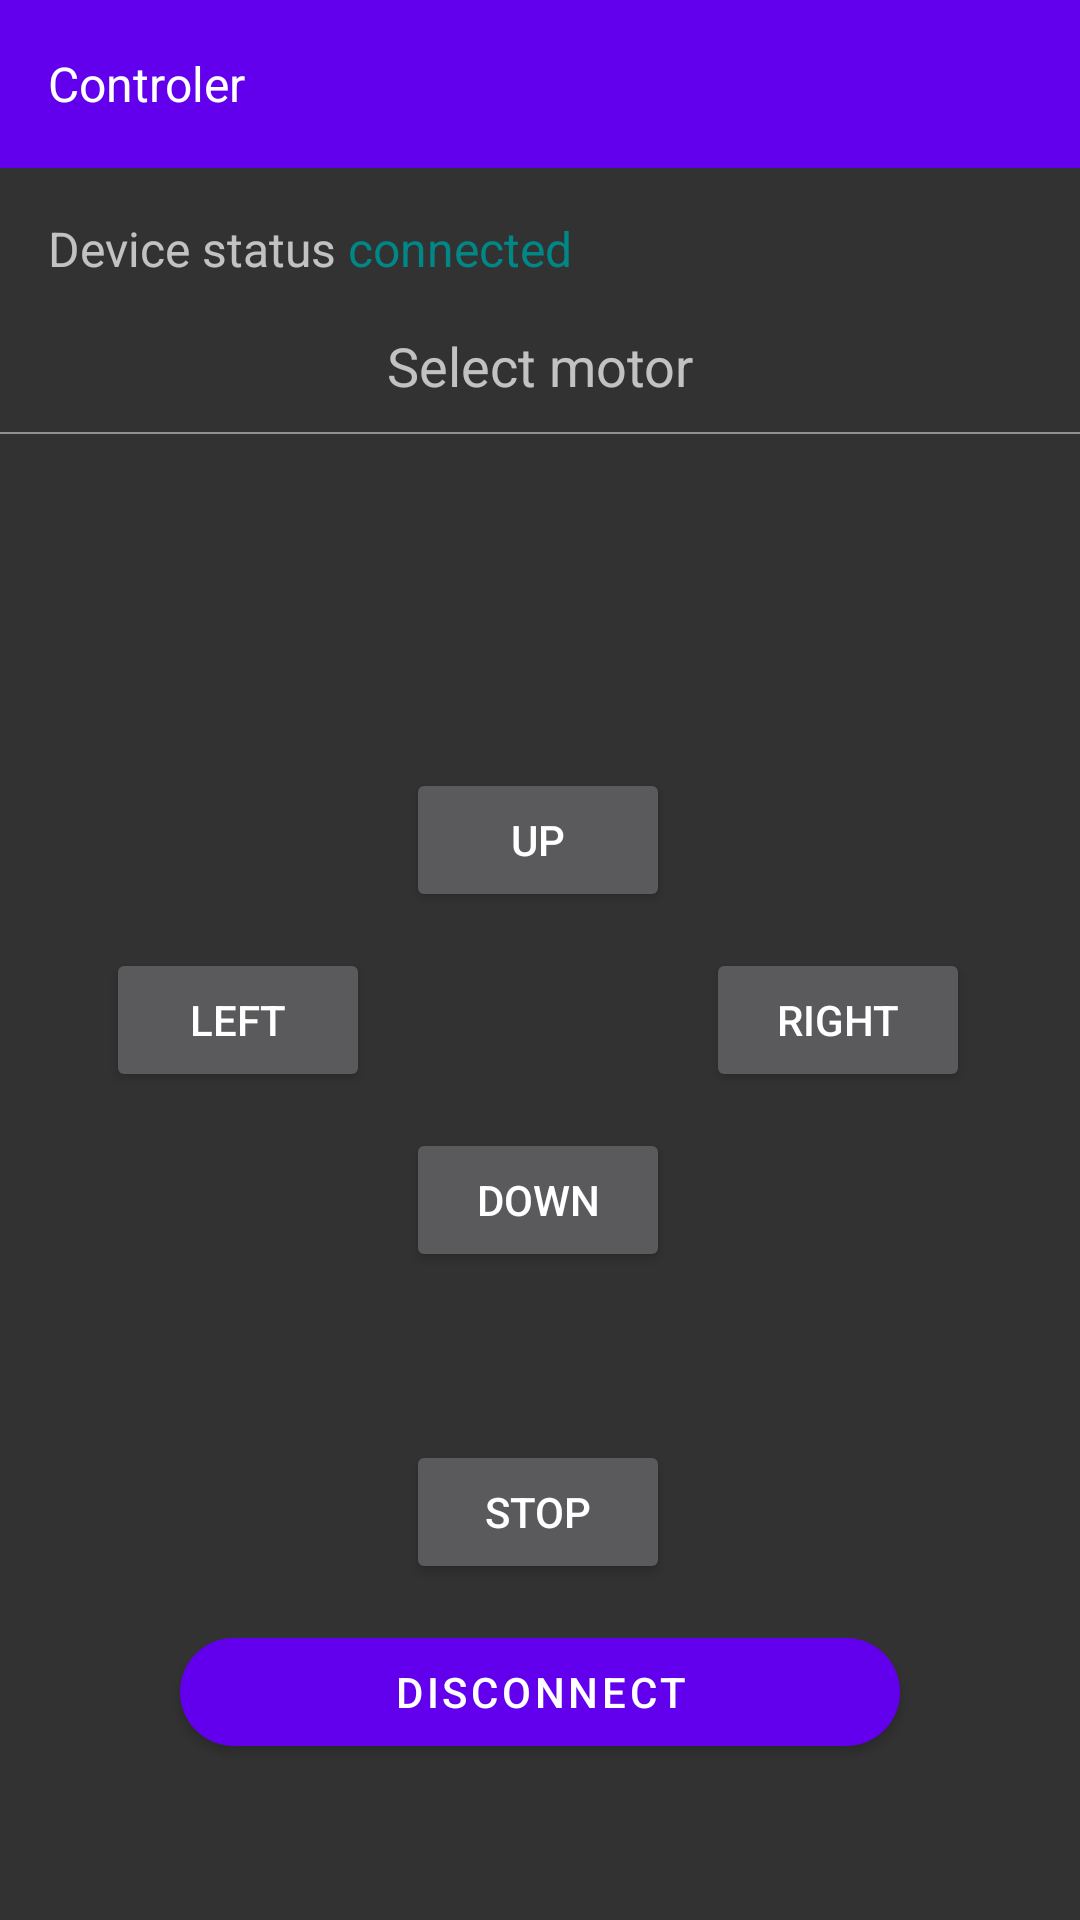

The Android layout XML behind this screen, and the referenced resources:
<!-- AndroidManifest.xml: application theme Theme.BluetoothControler -->
<!-- res/layout/activity_main.xml -->
<?xml version="1.0" encoding="utf-8"?>
<androidx.constraintlayout.widget.ConstraintLayout xmlns:android="http://schemas.android.com/apk/res/android"
    xmlns:app="http://schemas.android.com/apk/res-auto"
    xmlns:tools="http://schemas.android.com/tools"
    android:layout_width="match_parent"
    android:layout_height="match_parent"
    android:background="#323232"
    tools:context=".MainActivity">

    <com.google.android.material.appbar.AppBarLayout
        android:id="@+id/appbar"
        android:layout_width="match_parent"
        android:layout_height="wrap_content"
        android:background="@color/purple_500"
        app:layout_constraintTop_toTopOf="parent">

        <androidx.appcompat.widget.Toolbar
            android:layout_width="match_parent"
            android:layout_height="wrap_content">

            <TextView
                android:layout_width="wrap_content"
                android:layout_height="wrap_content"
                android:text="Controler"
                android:textSize="16sp"
                android:textColor="@color/white"/>

        </androidx.appcompat.widget.Toolbar>

    </com.google.android.material.appbar.AppBarLayout>

    <TextView
        android:id="@+id/dev_stat_txt"
        android:layout_width="wrap_content"
        android:layout_height="wrap_content"
        android:layout_marginStart="16dp"
        android:layout_marginTop="16dp"
        android:text="Device status "
        android:textSize="16sp"
        app:layout_constraintStart_toStartOf="parent"
        app:layout_constraintTop_toBottomOf="@id/appbar" />

    <TextView
        android:id="@+id/dev_stat_open"
        android:layout_width="wrap_content"
        android:layout_height="wrap_content"
        android:text="connected"
        android:textColor="@color/design_default_color_secondary_variant"
        android:textSize="16sp"
        app:layout_constraintStart_toEndOf="@+id/dev_stat_txt"
        app:layout_constraintTop_toTopOf="@+id/dev_stat_txt" />

    <TextView
        android:id="@+id/motor_selection_txt"
        android:layout_width="match_parent"
        android:layout_height="wrap_content"
        android:layout_marginVertical="16dp"
        android:layout_marginTop="16dp"
        android:gravity="center"
        android:paddingBottom="10dp"
        android:text="Select motor"
        android:textSize="18sp"
        app:layout_constraintTop_toBottomOf="@id/dev_stat_open" />

    <TextView
        android:layout_width="match_parent"
        android:layout_height="0.5dp"
        android:background="#919191"
        app:layout_constraintTop_toBottomOf="@id/motor_selection_txt" />

    <com.google.android.material.button.MaterialButtonToggleGroup
        android:id="@+id/btn_motor_group"
        android:layout_width="match_parent"
        android:layout_height="wrap_content"
        android:layout_marginHorizontal="16dp"
        android:layout_marginTop="16dp"
        android:defaultFocusHighlightEnabled="true"
        android:gravity="center"
        android:orientation="horizontal"
        app:layout_constraintEnd_toEndOf="parent"
        app:layout_constraintStart_toStartOf="parent"
        app:layout_constraintTop_toBottomOf="@id/motor_selection_txt"
        app:selectionRequired="true"
        app:singleSelection="true"
        tools:targetApi="o">

        <Button
            android:id="@+id/btn_motor_1"
            style="@style/Widget.MaterialComponents.Button.OutlinedButton"
            android:layout_width="wrap_content"
            android:layout_height="wrap_content"
            android:drawableBottom="@drawable/ic_doth_red"
            android:paddingHorizontal="0dp"
            android:paddingVertical="10dp"
            android:text="Motor 1" />

        <Button
            android:id="@+id/btn_motor_2"
            style="@style/Widget.MaterialComponents.Button.OutlinedButton"
            android:layout_width="wrap_content"
            android:layout_height="wrap_content"
            android:drawableBottom="@drawable/ic_doth_red"
            android:paddingHorizontal="0dp"
            android:paddingVertical="10dp"
            android:text="motor 2" />

        <Button
            android:id="@+id/btn_motor_3"
            style="@style/Widget.MaterialComponents.Button.OutlinedButton"
            android:layout_width="wrap_content"
            android:layout_height="wrap_content"
            android:drawableBottom="@drawable/ic_doth_red"
            android:paddingHorizontal="0dp"
            android:paddingVertical="10dp"
            android:text="motor 3" />

        <Button
            android:id="@+id/btn_motor_4"
            style="@style/Widget.MaterialComponents.Button.OutlinedButton"
            android:layout_width="wrap_content"
            android:layout_height="wrap_content"
            android:drawableBottom="@drawable/ic_doth_red"
            android:paddingHorizontal="0dp"
            android:paddingVertical="10dp"
            android:text="motor 4" />

    </com.google.android.material.button.MaterialButtonToggleGroup>

    <Button
        android:id="@+id/btn_up"
        android:layout_width="wrap_content"
        android:layout_height="wrap_content"
        android:layout_marginTop="96dp"
        android:text="UP"
        app:layout_constraintEnd_toEndOf="parent"
        app:layout_constraintHorizontal_bias="0.498"
        app:layout_constraintStart_toStartOf="parent"
        app:layout_constraintTop_toBottomOf="@+id/btn_motor_group" />

    <Button
        android:id="@+id/btn_down"
        android:layout_width="wrap_content"
        android:layout_height="wrap_content"
        android:layout_marginTop="12dp"
        android:text="DOWN"
        app:layout_constraintEnd_toEndOf="parent"
        app:layout_constraintHorizontal_bias="0.498"
        app:layout_constraintStart_toStartOf="parent"
        app:layout_constraintTop_toBottomOf="@+id/btn_left" />

    <com.google.android.material.button.MaterialButton
        android:id="@+id/btnConnect"
        android:layout_width="240dp"
        android:layout_height="wrap_content"
        android:layout_marginBottom="52dp"
        android:text="disconnect"
        app:cornerRadius="50dp"
        app:layout_constraintBottom_toBottomOf="parent"
        app:layout_constraintEnd_toEndOf="parent"
        app:layout_constraintHorizontal_bias="0.501"
        app:layout_constraintStart_toStartOf="parent" />

    <Button
        android:id="@+id/btn_left"
        android:layout_width="wrap_content"
        android:layout_height="wrap_content"
        android:layout_marginTop="12dp"
        android:layout_marginEnd="12dp"
        android:text="Left"
        app:layout_constraintEnd_toStartOf="@+id/btn_up"
        app:layout_constraintTop_toBottomOf="@+id/btn_up" />

    <Button
        android:id="@+id/btn_right"
        android:layout_width="wrap_content"
        android:layout_height="wrap_content"
        android:layout_marginStart="12dp"
        android:layout_marginTop="12dp"
        android:text="right"
        app:layout_constraintStart_toEndOf="@+id/btn_up"
        app:layout_constraintTop_toBottomOf="@+id/btn_up" />

    <Button
        android:id="@+id/btn_stop"
        android:layout_width="wrap_content"
        android:layout_height="wrap_content"
        android:layout_marginTop="56dp"
        android:text="Stop"
        app:layout_constraintEnd_toEndOf="parent"
        app:layout_constraintHorizontal_bias="0.498"
        app:layout_constraintStart_toStartOf="parent"
        app:layout_constraintTop_toBottomOf="@+id/btn_down" />

    <androidx.appcompat.widget.AppCompatToggleButton
        android:id="@+id/toggleLight"
        android:layout_width="48dp"
        android:layout_height="48dp"
        android:layout_centerVertical="true"
        android:layout_marginTop="24dp"
        android:layout_marginEnd="36dp"
        android:foregroundTintMode="screen"
        android:background="@drawable/chceck"
        android:focusable="false"
        android:focusableInTouchMode="false"
        android:textOff=""
        android:textOn=""
        app:layout_constraintEnd_toEndOf="parent"
        app:layout_constraintTop_toBottomOf="@+id/btn_motor_group" />

</androidx.constraintlayout.widget.ConstraintLayout>
<!-- resources referenced by this layout -->
<resources>
  <!-- drawable chceck (drawable) -->
  <?xml version="1.0" encoding="utf-8"?>
  <selector xmlns:android="http://schemas.android.com/apk/res/android">
      <item android:drawable="@drawable/ic_baseline_lightbulb_on_24"
          android:state_checked="true" />
      <item android:drawable="@drawable/ic_baseline_lightbulb_24"
          android:state_checked="false"/>
  
  </selector>
  <!-- drawable ic_doth_red (drawable) -->
  <vector android:height="16dp" android:tint="@color/design_default_color_error"
      android:viewportHeight="24" android:viewportWidth="24"
      android:width="16dp" xmlns:android="http://schemas.android.com/apk/res/android">
      <path android:fillColor="@color/design_default_color_error" android:pathData="M12,12m-10,0a10,10 0,1 1,20 0a10,10 0,1 1,-20 0"/>
  </vector>
  <style name="Theme.BluetoothControler" parent="Theme.MaterialComponents.NoActionBar">
          
          <item name="colorPrimary">@color/purple_500</item>
          <item name="colorPrimaryVariant">@color/purple_700</item>
          <item name="colorOnPrimary">@color/white</item>
          
          <item name="colorSecondary">@color/teal_200</item>
          <item name="colorSecondaryVariant">@color/teal_700</item>
          <item name="colorOnSecondary">@color/black</item>
          
          <item name="android:statusBarColor" tools:targetApi="l">?attr/colorPrimaryVariant</item>
          
      </style>
  <!-- drawable ic_baseline_lightbulb_on_24 (drawable) -->
  <vector android:height="24dp" android:tint="#FFC107"
      android:viewportHeight="24" android:viewportWidth="24"
      android:width="24dp" xmlns:android="http://schemas.android.com/apk/res/android">
      <path android:fillColor="#FF9800" android:pathData="M9,21c0,0.5 0.4,1 1,1h4c0.6,0 1,-0.5 1,-1v-1L9,20v1zM12,2C8.1,2 5,5.1 5,9c0,2.4 1.2,4.5 3,5.7L8,17c0,0.5 0.4,1 1,1h6c0.6,0 1,-0.5 1,-1v-2.3c1.8,-1.3 3,-3.4 3,-5.7 0,-3.9 -3.1,-7 -7,-7z"/>
  </vector>
  <!-- not gathered from this repository: default colours our renderer supplied (Android Studio template values) -->
  <color name="purple_500">#FF6200EE</color>
  <color name="purple_700">#FF3700B3</color>
  <color name="teal_200">#FF03DAC5</color>
  <color name="teal_700">#FF018786</color>
  <color name="black">#FF000000</color>
  <color name="white">#FFFFFFFF</color>
</resources>
